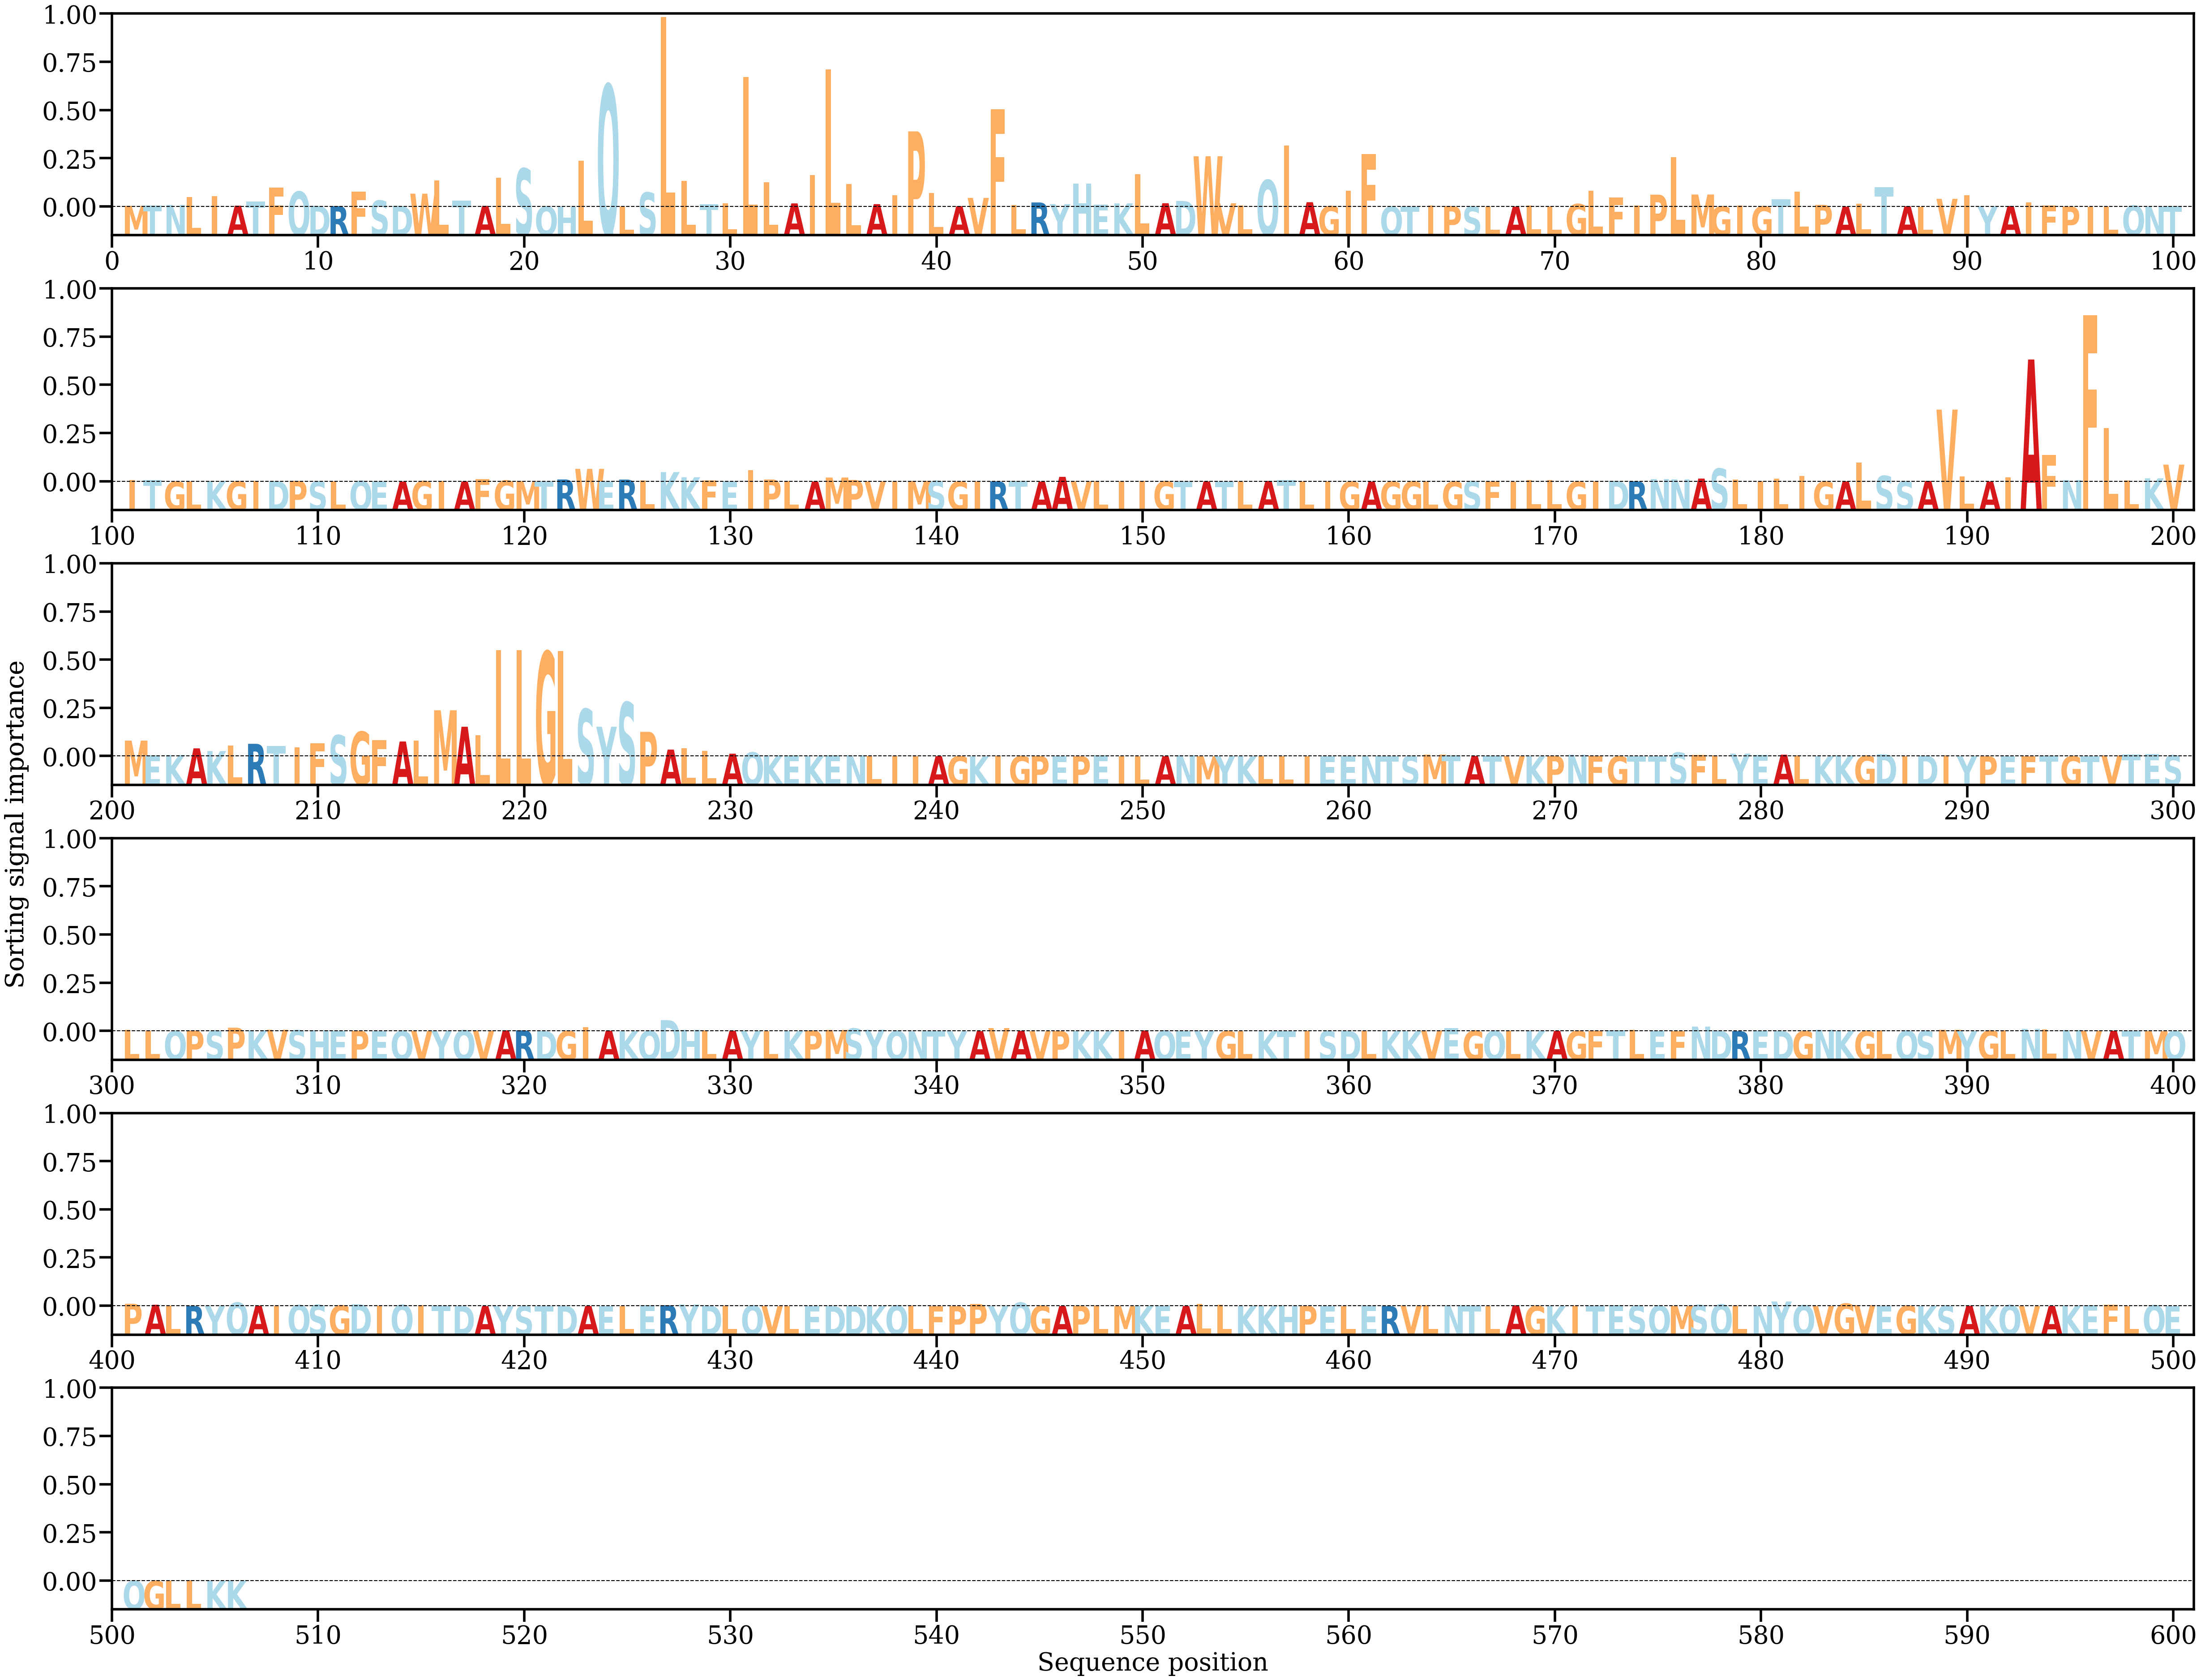

Source data for this figure (header and first rows):
AA, Alpha
M, [0.00029235]
T, [0.00035335]
N, [0.00055141]
L, [0.0028852]
I, [0.00318642]
A, [0.00033471]
T, [0.00163155]
F, [0.00575301]
Q, [0.00452734]
D, [0.00029729]
R, [0.00021541]
F, [0.00456114]
S, [0.00186142]
D, [0.00030108]
W, [0.00389985]
L, [0.00779279]
T, [0.00187479]
A, [0.00028806]
L, [0.00858838]
S, [0.01135941]
Q, [8.986294e-05]
H, [1.7697732e-05]
L, [0.01369379]
Q, [0.0362202]
L, [0.00014319]
S, [0.00425335]
L, [0.05633736]
L, [0.00770406]
T, [0.00078556]
L, [0.00099959]
L, [0.03854739]
L, [0.00724475]
A, [0.00101347]
I, [0.00947213]
L, [0.04079407]
L, [0.00677758]
A, [0.00079424]
I, [0.00349421]
P, [0.02239894]
L, [0.00410805]
A, [0.00017892]
V, [0.00264406]
F, [0.02894843]
L, [0.00049223]
R, [0.00128527]
Y, [0.00081162]
H, [0.00687894]
E, [0.00069517]
K, [0.00101499]
L, [0.00968882]
A, [0.00106366]
D, [0.00174315]
W, [0.01501083]
V, [0.00106192]
L, [0.00038297]
Q, [0.00795341]
I, [0.01819674]
A, [0.001367]
G, [0.0001835]
I, [0.00471407]
... 446 more rows
